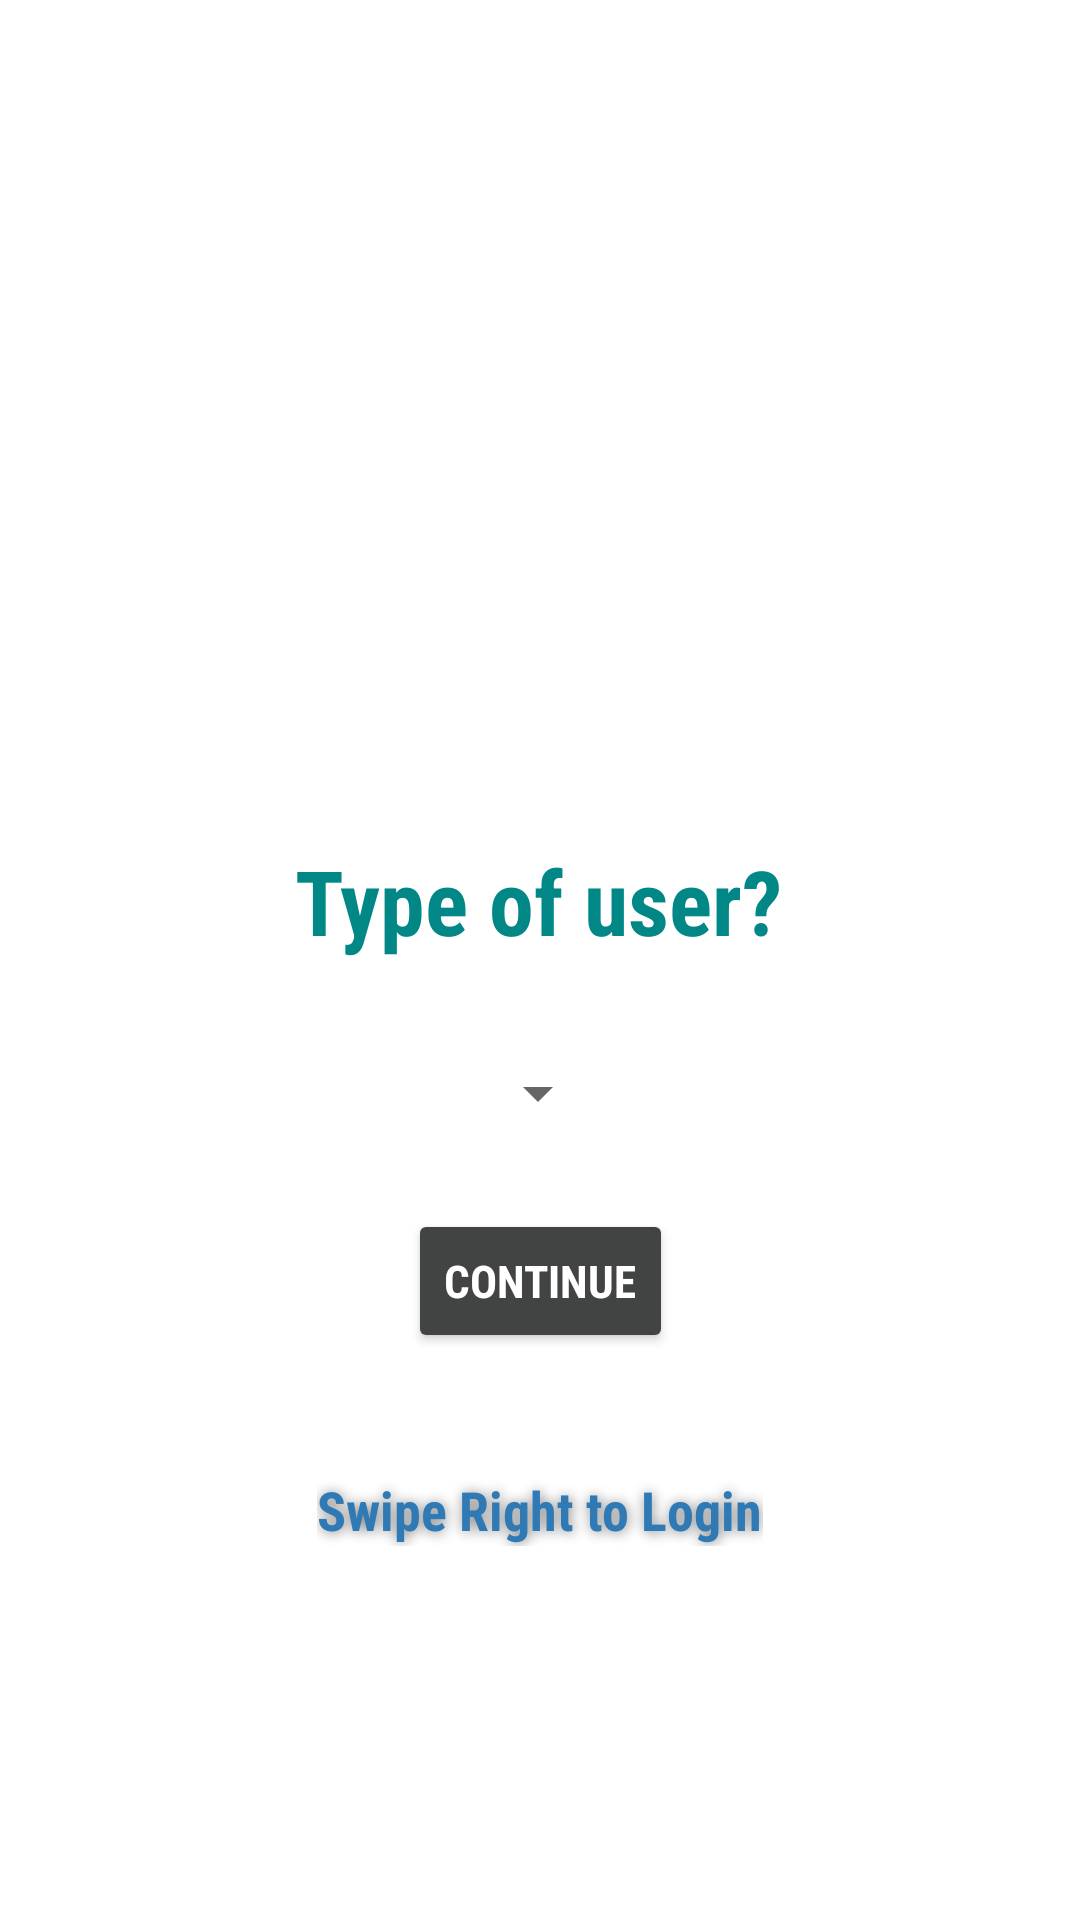

This screen was rendered from an Android layout file. Write that file and the resources it references.
<!-- AndroidManifest.xml: application theme Theme.FoodIntoleranceAppFYP -->
<!-- res/layout/fragment_register.xml -->
<?xml version="1.0" encoding="utf-8"?>
<androidx.constraintlayout.widget.ConstraintLayout xmlns:android="http://schemas.android.com/apk/res/android"
    xmlns:app="http://schemas.android.com/apk/res-auto"
    xmlns:tools="http://schemas.android.com/tools"
    android:layout_width="match_parent"
    android:layout_height="match_parent"
    tools:context=".RegisterFragment">


    <ImageView
        android:id="@+id/img_register"
        android:layout_width="200dp"
        android:layout_height="200dp"
        android:layout_centerInParent="true"
        android:layout_marginTop="60dp"
        android:contentDescription="Register Image"
        android:scaleType="fitXY"
        android:src="@drawable/ic_register"
        app:layout_constraintBottom_toBottomOf="parent"
        app:layout_constraintBottom_toTopOf="@+id/tv_selectUserType"
        app:layout_constraintEnd_toEndOf="parent"
        app:layout_constraintHorizontal_bias="0.497"
        app:layout_constraintStart_toStartOf="parent"
        app:layout_constraintTop_toTopOf="parent"
        app:layout_constraintVertical_bias="0.133" />

    <TextView
        android:id="@+id/tv_selectUserType"
        android:layout_width="wrap_content"
        android:layout_height="wrap_content"
        android:fontFamily="sans-serif-condensed"
        android:text="@string/userType"
        android:textColor="@color/teal_700"
        android:textSize="30dp"
        android:textStyle="bold"
        android:layout_marginTop="20dp"
        app:layout_constraintEnd_toEndOf="parent"
        app:layout_constraintHorizontal_bias="0.498"
        app:layout_constraintStart_toStartOf="parent"
        app:layout_constraintTop_toBottomOf="@+id/img_register"/>

    <Spinner
        android:id="@+id/spinner_userType"
        android:layout_width="wrap_content"
        android:layout_height="wrap_content"
        android:layout_marginTop="32dp"
        android:ems="20"
        android:spinnerMode="dialog"
        app:layout_constraintEnd_toEndOf="parent"
        app:layout_constraintHorizontal_bias="0.498"
        app:layout_constraintStart_toStartOf="parent"
        android:gravity="center"
        app:layout_constraintTop_toBottomOf="@+id/tv_selectUserType" />

    <Button
        android:id="@+id/btn_selectUserType"
        android:layout_width="wrap_content"
        android:layout_height="wrap_content"
        android:text="@string/selectUserType"
        android:fontFamily="sans-serif-condensed"
        android:textStyle="bold"
        android:textSize="15dp"
        android:textColor="@color/white"
        android:backgroundTint="@color/unfocused"
        app:layout_constraintBottom_toBottomOf="parent"
        app:layout_constraintEnd_toEndOf="parent"
        app:layout_constraintStart_toStartOf="parent"
        app:layout_constraintTop_toBottomOf="@+id/spinner_userType"
        app:layout_constraintVertical_bias="0.124" />

    <TextView
        android:id="@+id/tv_swipeRightToLogin"
        android:layout_width="wrap_content"
        android:layout_height="wrap_content"
        android:fontFamily="sans-serif-condensed"
        android:text="@string/swipeRightToLogin"
        android:textColor="#2F79B5"
        android:shadowColor="#7F000000"
        android:shadowDx="1"
        android:shadowDy="1"
        android:shadowRadius="10"
        android:layout_marginTop="40dp"
        android:textSize="18dp"
        android:textStyle="bold"
        app:layout_constraintEnd_toEndOf="parent"
        app:layout_constraintStart_toStartOf="parent"
        app:layout_constraintTop_toBottomOf="@+id/btn_selectUserType" />

</androidx.constraintlayout.widget.ConstraintLayout>
<!-- resources referenced by this layout -->
<resources>
  <color name="teal_700">#FF018786</color>
  <color name="unfocused">#424343</color>
  <color name="white">#FFFFFFFF</color>
  <string name="selectUserType">Continue</string>
  <string name="swipeRightToLogin">Swipe Right to Login</string>
  <string name="userType">Type of user?</string>
  <style name="Theme.FoodIntoleranceAppFYP" parent="Theme.MaterialComponents.DayNight.DarkActionBar">
          
          <item name="colorPrimary">@color/purple_500</item>
          <item name="colorPrimaryVariant">@color/purple_700</item>
          <item name="colorOnPrimary">@color/white</item>
          
          <item name="colorSecondary">@color/teal_200</item>
          <item name="colorSecondaryVariant">@color/teal_700</item>
          <item name="colorOnSecondary">@color/black</item>
          
          <item name="android:statusBarColor" tools:targetApi="l">?attr/colorPrimaryVariant</item>
          
      </style>
  <color name="purple_500">#FF6200EE</color>
  <color name="purple_700">#FF3700B3</color>
  <color name="teal_200">#FF03DAC5</color>
  <color name="black">#FF000000</color>
</resources>
